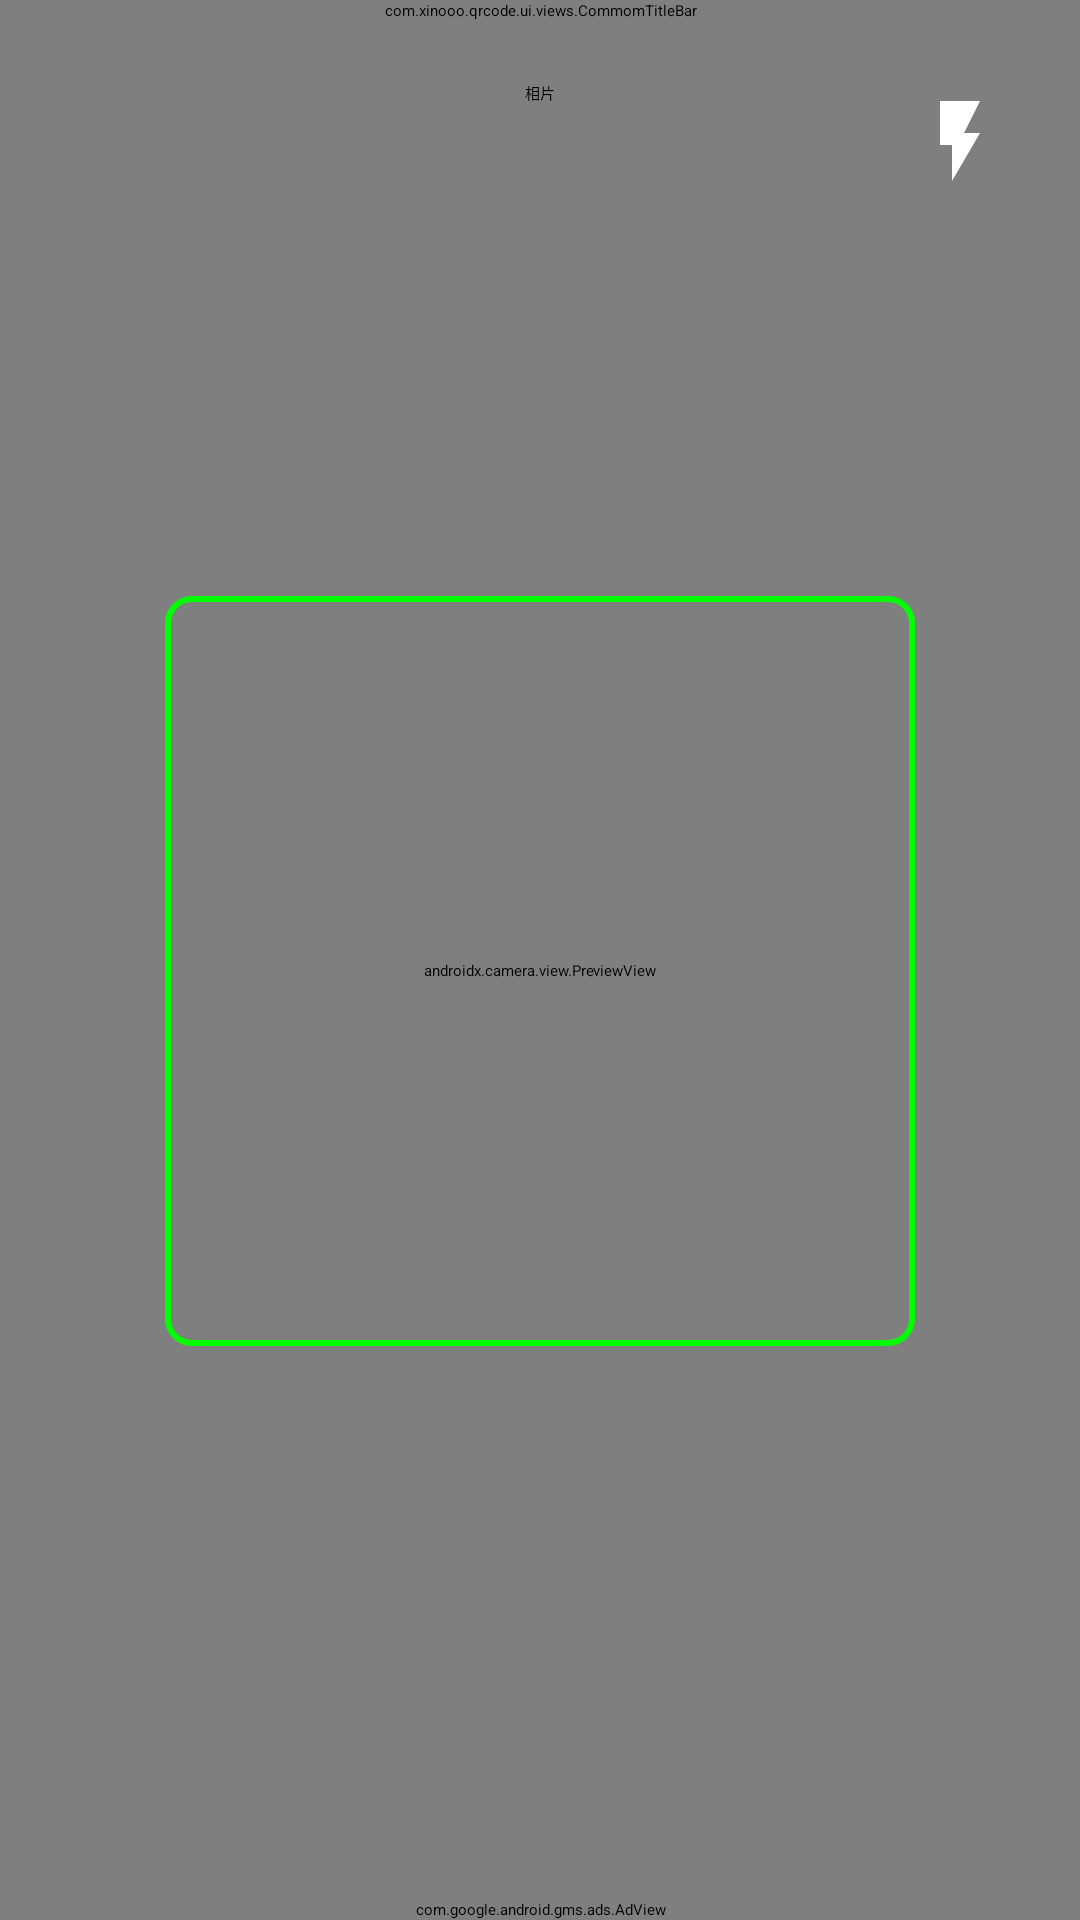

This screen was rendered from an Android layout file. Write that file and the resources it references.
<!-- AndroidManifest.xml: application theme Theme.QR_Scanner -->
<!-- res/layout/fragment_qrcode_scanner.xml -->
<?xml version="1.0" encoding="utf-8"?>
<layout xmlns:android="http://schemas.android.com/apk/res/android"
    xmlns:app="http://schemas.android.com/apk/res-auto">

    <androidx.constraintlayout.widget.ConstraintLayout
        android:layout_width="match_parent"
        android:layout_height="match_parent">

        <com.xinooo.qrcode.ui.views.CommomTitleBar
            android:id="@+id/title_bar"
            android:layout_width="match_parent"
            android:layout_height="wrap_content"
            app:layout_constraintTop_toTopOf="parent"/>

        <androidx.camera.view.PreviewView
            android:id="@+id/previewView"
            android:layout_width="0dp"
            android:layout_height="0dp"
            app:layout_constraintBottom_toBottomOf="parent"
            app:layout_constraintEnd_toEndOf="parent"
            app:layout_constraintStart_toStartOf="parent"
            app:layout_constraintTop_toBottomOf="@+id/title_bar"/>

        <View
            android:id="@+id/scannerFrame"
            android:layout_width="250dp"
            android:layout_height="250dp"
            android:background="@drawable/bg_scanner_frame"
            app:layout_constraintTop_toTopOf="@+id/previewView"
            app:layout_constraintBottom_toBottomOf="@+id/previewView"
            app:layout_constraintEnd_toEndOf="parent"
            app:layout_constraintStart_toStartOf="parent"/>

        <Button
            android:id="@+id/btn_image_scan"
            android:layout_width="wrap_content"
            android:layout_height="wrap_content"
            android:layout_marginTop="20dp"
            android:text="相片"
            app:layout_constraintTop_toTopOf="@+id/previewView"
            app:layout_constraintEnd_toEndOf="parent"
            app:layout_constraintStart_toStartOf="parent"/>

        <ImageButton
            android:id="@+id/btn_flashlight"
            android:layout_width="48dp"
            android:layout_height="48dp"
            android:layout_margin="16dp"
            android:background="?attr/selectableItemBackgroundBorderless"
            android:src="@drawable/ic_flash"
            android:padding="8dp"
            android:scaleType="fitCenter"
            app:layout_constraintEnd_toEndOf="parent"
            app:layout_constraintTop_toTopOf="@+id/previewView" />

        
        <com.google.android.gms.ads.AdView
            android:id="@+id/ad_view"
            android:layout_width="0dp"
            android:layout_height="wrap_content"
            app:adSize="BANNER"
            app:adUnitId="@string/admob_banner_unit_id"
            app:layout_constraintBottom_toBottomOf="parent"
            app:layout_constraintEnd_toEndOf="parent"
            app:layout_constraintStart_toStartOf="parent" />

    </androidx.constraintlayout.widget.ConstraintLayout>

</layout>
<!-- resources referenced by this layout -->
<resources>
  <!-- drawable bg_scanner_frame (drawable) -->
  <?xml version="1.0" encoding="utf-8"?>
  <shape xmlns:android="http://schemas.android.com/apk/res/android"
      android:shape="rectangle">
      <stroke
          android:width="2dp"
          android:color="#FF00FF00" />
      <corners android:radius="8dp" />
  </shape>
  <!-- drawable ic_flash (drawable) -->
  <vector xmlns:android="http://schemas.android.com/apk/res/android"
      android:width="24dp"
      android:height="24dp"
      android:viewportWidth="24"
      android:viewportHeight="24"
      android:tint="#FFFFFF">
    <path
        android:fillColor="@android:color/white"
        android:pathData="M7,2v11h3v9l7,-12h-4l4,-8H7z"/>
  </vector>
  <string name="admob_banner_unit_id">@string/admob_banner_unit_id_test</string>
</resources>
